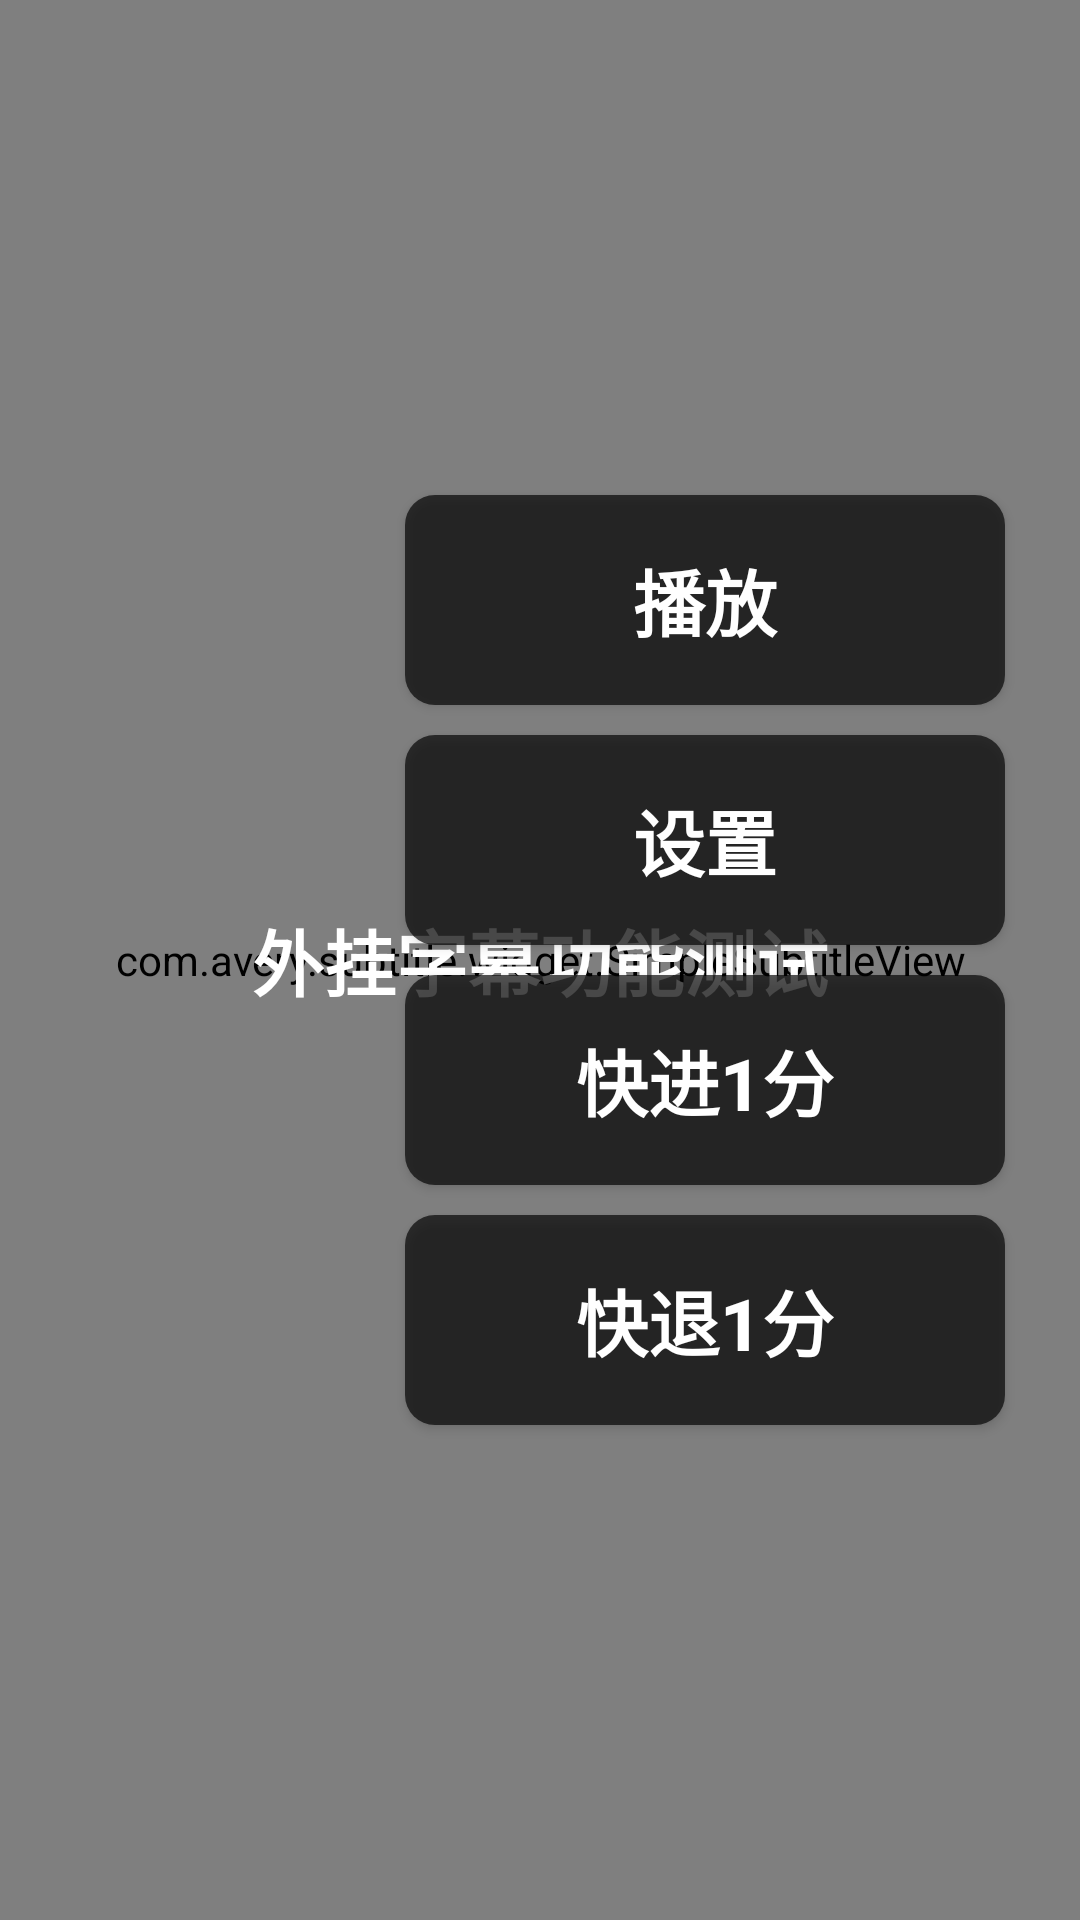

Write the Android layout XML for this screen, with the resource values it uses.
<!-- AndroidManifest.xml: application theme AppTheme -->
<!-- res/layout/activity_main.xml -->
<?xml version="1.0" encoding="utf-8"?>
<RelativeLayout
    xmlns:android="http://schemas.android.com/apk/res/android"
    xmlns:tools="http://schemas.android.com/tools"
    android:layout_width="match_parent"
    android:layout_height="match_parent"
    android:background="#0C1648"
    tools:context=".example.MainActivity">

    <VideoView
        android:id="@+id/video_view"
        android:layout_width="match_parent"
        android:layout_height="match_parent"
        android:focusable="true"
        android:focusableInTouchMode="false"/>

    <com.avery.subtitle.widget.SimpleSubtitleView
        android:id="@+id/subtitle_view"
        android:layout_width="match_parent"
        android:layout_height="match_parent"
        android:layout_alignParentBottom="true"
        android:gravity="bottom|center_horizontal"
        android:text="字幕将在这里显示"
        android:textColor="#ffffff"
        android:textSize="26sp"
        android:textStyle="bold"/>

    <TextView
        android:id="@+id/tv_tips"
        android:layout_width="wrap_content"
        android:layout_height="wrap_content"
        android:layout_centerInParent="true"
        android:text="外挂字幕功能测试"
        android:textColor="#ffffff"
        android:textSize="24sp"
        android:textStyle="bold"/>

    <LinearLayout
        android:layout_width="wrap_content"
        android:layout_height="wrap_content"
        android:layout_alignParentRight="true"
        android:layout_centerVertical="true"
        android:layout_marginRight="20dp"
        android:orientation="vertical">

        <Button
            android:id="@+id/btn_play_pause"
            android:layout_width="200dp"
            android:layout_height="70dp"
            android:layout_margin="5dp"
            android:background="@drawable/bg_button"
            android:text="播放"
            android:textColor="#ffffff"
            android:textSize="24sp"
            android:textStyle="bold"/>

        <Button
            android:id="@+id/btn_settings"
            android:layout_width="200dp"
            android:layout_height="70dp"
            android:layout_margin="5dp"
            android:background="@drawable/bg_button"
            android:text="设置"
            android:textColor="#ffffff"
            android:textSize="24sp"
            android:textStyle="bold"/>

        <Button
            android:id="@+id/btn_forward"
            android:layout_width="200dp"
            android:layout_height="70dp"
            android:layout_margin="5dp"
            android:background="@drawable/bg_button"
            android:text="快进1分"
            android:textColor="#ffffff"
            android:textSize="24sp"
            android:textStyle="bold"/>

        <Button
            android:id="@+id/btn_rewind"
            android:layout_width="200dp"
            android:layout_height="70dp"
            android:layout_margin="5dp"
            android:background="@drawable/bg_button"
            android:text="快退1分"
            android:textColor="#ffffff"
            android:textSize="24sp"
            android:textStyle="bold"/>

    </LinearLayout>


</RelativeLayout>
<!-- resources referenced by this layout -->
<resources>
  <!-- drawable bg_button (drawable) -->
  <?xml version="1.0" encoding="utf-8"?>
  <selector xmlns:android="http://schemas.android.com/apk/res/android">
  
      <item android:state_focused="true">
          <shape android:shape="rectangle">
              <corners android:radius="10dp"/>
              <solid android:color="#aa9217A7"/>
          </shape>
      </item>
      <item android:state_pressed="true">
          <shape android:shape="rectangle">
              <corners android:radius="10dp"/>
              <solid android:color="#aa9217A7"/>
          </shape>
      </item>
  
      <item >
          <shape android:shape="rectangle">
              <corners android:radius="10dp"/>
              <solid android:color="#aa000000"/>
          </shape>
      </item>
  </selector>
  <style name="AppTheme" parent="Theme.AppCompat.Light.DarkActionBar">
          
          <item name="colorPrimary">@color/colorPrimary</item>
          <item name="colorPrimaryDark">@color/colorPrimaryDark</item>
          <item name="colorAccent">@color/colorAccent</item>
  
          <item name="windowNoTitle">true</item>
          <item name="android:windowFullscreen">true</item>
      </style>
  <!-- not gathered from this repository: default colours our renderer supplied (Android Studio template values) -->
  <color name="colorPrimary">#FF6200EE</color>
  <color name="colorPrimaryDark">#FF3700B3</color>
  <color name="colorAccent">#FF03DAC5</color>
</resources>
